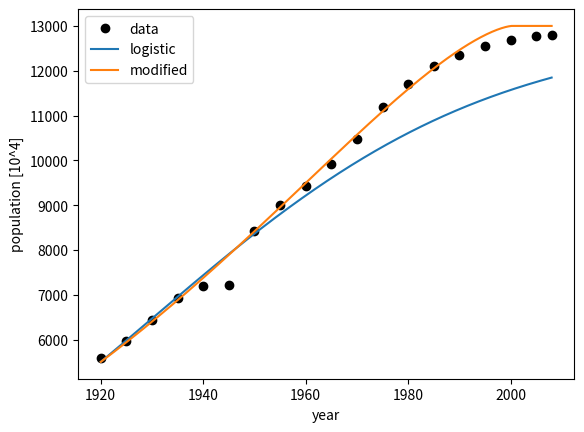

Reproduce this figure in Python.
import numpy as np
from scipy import integrate
import matplotlib.pyplot as plt

gamma = 0.03
Ninf = 13000
p = 0.16
q = 0.32

def f( u ):
    return u**p

def g( v ):
    return v**q

def logistic( t, x ):
    fx = np.zeros_like(x)
    fx[0] = gamma*(1 - x[0]/Ninf)*x[0]
    return fx

def modified_logistic( t, x ):
    fx = np.zeros_like(x)
    fx[0] = gamma*g(max(1 - f(x[0]/Ninf), 0))*x[0]
    return fx

year = [1920, 1925, 1930, 1935, 1940, 1945, 1950, 1955, 1960, 1965,
        1970, 1975, 1980, 1985, 1990, 1995, 2000, 2005, 2008]
data = [5596, 5974, 6445, 6925, 7193, 7215, 8412, 9008, 9430, 9921,
        10467, 11194, 11706, 12105, 12361, 12557, 12693, 12777, 12808]

ts = 1920
te = 2008
n = 1000

x0 = np.zeros(1)
x0[0] = 5500

t = np.linspace(ts, te, n)
sol1 = integrate.solve_ivp(logistic, [ts, te], x0, method='RK45', dense_output=True)
sol2 = integrate.solve_ivp(modified_logistic, [ts, te], x0, method='RK45', dense_output=True, max_step=0.5)

e1 = np.sqrt(np.mean((sol1.sol(year)[0] - data)**2))
e2 = np.sqrt(np.mean((sol2.sol(year)[0] - data)**2))
print("ロジスティック方程式の誤差:", e1)
print("改造したモデルの誤差:", e2)

plt.plot( year, data, 'ko', label='data' )
plt.plot( t, sol1.sol(t)[0], label='logistic' )
plt.plot( t, sol2.sol(t)[0], label='modified' )
plt.legend()
plt.xlabel('year')
plt.ylabel('population [10^4]')
plt.show()
